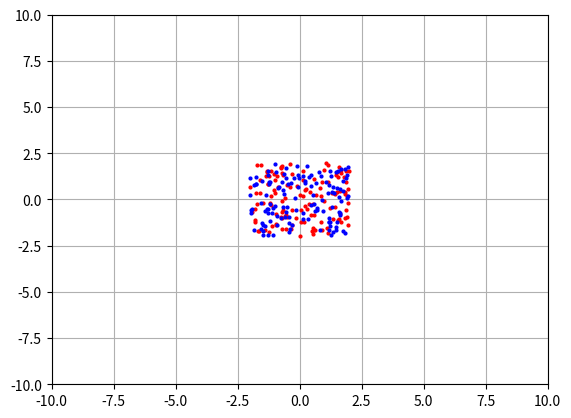

Write the Python code that produced this figure.
import numpy as np
from scipy.spatial import distance

from matplotlib import pyplot as plt
from matplotlib.animation import FuncAnimation


# Set a few numpy options.
np.seterr(divide='ignore', invalid='ignore')
np.set_printoptions(precision=2)


class RobotSwarm:

    def __init__(self, nbot, mass=1., R_dist=.5, F_max=.2, V_max=.1,
                 power=2, friction=.4):
        self.n = nbot
        self.m = mass
        self.R = R_dist
        self.F = F_max
        self.V = V_max

        self.p = power
        self.u = friction
        self.G = 0.18

        self.v = np.zeros((self.n, 2))
        self.X = np.random.uniform(-2, 2, (self.n, 2))

        self.b = np.ones(nbot)
        self.b[:(nbot // 2)] = -1
        np.random.shuffle(self.b)
        self._likes = self.b[:, None] @ self.b[:, None].T

    def setup_plot(self, fig, ax):
        self.fig = fig
        self.ax = ax

        self.ax.set_xlim(-10, 10)
        self.ax.set_ylim(-10, 10)
        self.ax.grid(True)

        self.l1, = self.ax.plot(
            self.X[self.b < 0, 0], self.X[self.b < 0, 1], 'ro', ms=2)
        self.l2, = self.ax.plot(
            self.X[self.b > 0, 0], self.X[self.b > 0, 1], 'bo', ms=2)

    def __call__(self, i):
        r = distance.pdist(self.X)
        a = self.estimate_accel(r)

        self.v *= self.u
        self.v += np.sum(a, axis=0)
        np.clip(self.v, -self.V, self.V, out=self.v)
        self.X += self.v

        select = np.random.uniform(size=self.n) < .02
        if np.any(select):
            self.b[select] *= -1
            self._likes = self.b[:, None] @ self.b[:, None].T

        self.l1.set_data(self.X[self.b < 0, 0], self.X[self.b < 0, 1])
        self.l2.set_data(self.X[self.b > 0, 0], self.X[self.b > 0, 1])
        return self.l1, self.l2

    def estimate_accel(self, distances):
        # Estimating the magnitude of force.
        f = self.G * (self.m ** 2) / (distances ** self.p)
        f = distance.squareform(f)
        r = distance.squareform(distances)

        sel = self._likes > 0
        f[sel][r[sel] > (self.R * np.sqrt(2))] *= -1
        f[~sel][r[~sel] > self.R] *= -1

        f[r > (2. * self.R)] = 0

        # Estimating the direction of force.
        unit = self.X[None, :] - self.X[:, None]
        unit = np.nan_to_num(unit / np.linalg.norm(unit, axis=2)[:, :, None])
        return (unit * np.clip(f, -self.F, self.F)[:, :, None]) / self.m


if __name__ == '__main__':

    fig, ax = plt.subplots()
    rs = RobotSwarm(256)
    rs.setup_plot(fig, ax)
    anim = FuncAnimation(fig, rs, interval=50)
    plt.show()
